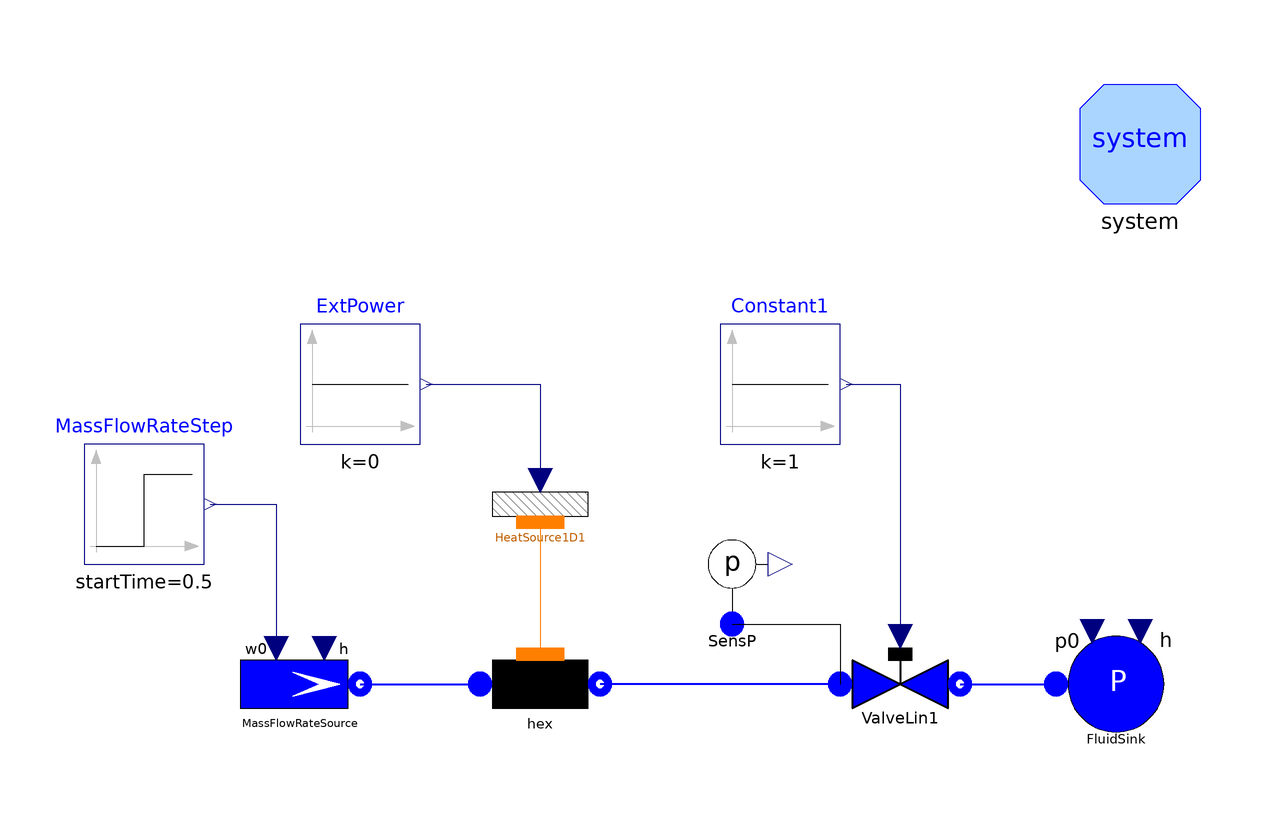

Above is the diagram view of the following Modelica model: its components placed by their Placement annotations and its connect equations drawn as lines.

model TestFlow1DfemD "Test case for Flow1Dfem"
      package Medium = Modelica.Media.Water.WaterIF97OnePhase_ph;
      // number of Nodes
      parameter Integer Nnodes=20;
      // total length
      parameter Modelica.SIunits.Length Lhex=10;
      // internal diameter
      parameter Modelica.SIunits.Diameter Dihex=0.02;
      // internal radius
      parameter Modelica.SIunits.Radius rhex=Dihex/2;
      // internal perimeter
      parameter Modelica.SIunits.Length omegahex=Modelica.Constants.pi*Dihex;
      // internal cross section
      parameter Modelica.SIunits.Area Ahex=Modelica.Constants.pi*rhex^2;
      // friction coefficient
      parameter Real Cfhex=0.005;
      // nominal (and initial) mass flow rate
      parameter Modelica.SIunits.MassFlowRate whex=1e-2;
      // initial pressure
      parameter Modelica.SIunits.Pressure phex=0.2e5;
      // initial specific enthalpy
      parameter Modelica.SIunits.SpecificEnthalpy hs=3e6;
      Water.Flow1Dfem hex(
        redeclare package Medium = Medium,
        N=Nnodes,
        L=Lhex,
        omega=omegahex,
        Dhyd=Dihex,
        A=Ahex,
        wnom=whex,
        Cfnom=Cfhex,
        alpha=1,
        hstartin=hs,
        hstartout=hs,
        FFtype=ThermoPower3.Choices.Flow1D.FFtypes.Cfnom,
        initOpt=ThermoPower3.Choices.Init.Options.steadyState,
        HydraulicCapacitance=ThermoPower3.Choices.Flow1D.HCtypes.Downstream)
        annotation (Placement(transformation(extent={{-20,-10},{0,10}},
              rotation=0)));
      ThermoPower3.Water.SourceW MassFlowRateSource(w0=whex, h=hs) annotation (
          Placement(transformation(extent={{-60,-10},{-40,10}}, rotation=0)));
      ThermoPower3.Water.SinkP FluidSink(
        p0=0,
        R=100,
        h=3e6) annotation (Placement(transformation(extent={{76,-10},{96,10}},
              rotation=0)));
      ThermoPower3.Water.ValveLin ValveLin1(Kv=1e-7) annotation (Placement(
            transformation(extent={{40,-10},{60,10}}, rotation=0)));
      Modelica.Blocks.Sources.Step MassFlowRateStep(
        height=whex/10,
        offset=whex,
        startTime=0.5) annotation (Placement(transformation(extent={{-86,20},{-66,
                40}}, rotation=0)));
      Modelica.Blocks.Sources.Constant Constant1 annotation (Placement(
            transformation(extent={{20,40},{40,60}}, rotation=0)));
      ThermoPower3.Thermal.HeatSource1D HeatSource1D1(
        N=Nnodes,
        L=Lhex,
        omega=omegahex) annotation (Placement(transformation(extent={{-20,20},{
                0,40}}, rotation=0)));
      Modelica.Blocks.Sources.Constant ExtPower(k=0) annotation (Placement(
            transformation(extent={{-50,40},{-30,60}}, rotation=0)));
      Water.SensP SensP annotation (Placement(transformation(extent={{12,4},{32,
                24}}, rotation=0)));
      inner System system
        annotation (Placement(transformation(extent={{80,80},{100,100}})));
    equation
      connect(ValveLin1.inlet, hex.outfl) annotation (Line(
          points={{40,0},{0,0}},
          color={0,0,255},
          thickness=0.5));
      connect(ValveLin1.outlet, FluidSink.flange) annotation (Line(
          points={{60,0},{76,0}},
          color={0,0,255},
          thickness=0.5));
      connect(MassFlowRateSource.flange, hex.infl) annotation (Line(
          points={{-40,0},{-20,0}},
          color={0,0,255},
          thickness=0.5));
      connect(HeatSource1D1.wall, hex.wall)
        annotation (Line(points={{-10,27},{-10,5}}, color={255,127,0}));
    initial equation
      der(hex.p) = 0;
      der(hex.h) = zeros(hex.N);

    equation
      connect(SensP.flange, ValveLin1.inlet)
        annotation (Line(points={{22,10},{40,10},{40,0}}));
      connect(MassFlowRateStep.y, MassFlowRateSource.in_w0)
        annotation (Line(points={{-65,30},{-54,30},{-54,6}}, color={0,0,127}));
      connect(ExtPower.y, HeatSource1D1.power) annotation (Line(points={{-29,50},
              {-10,50},{-10,34}}, color={0,0,127}));
      connect(Constant1.y, ValveLin1.cmd)
        annotation (Line(points={{41,50},{50,50},{50,8}}, color={0,0,127}));
      annotation (
        Diagram(graphics),
        experiment(StopTime=2, Tolerance=1e-006),
        Documentation(info="<HTML>
<p>The model is designed to test the component  <tt>Flow1Dfem</tt> (fluid side of a heat exchanger, finite element method).<br>
This model is designed to the test compressibility effects. The operating fluid is superheated vapour; the heat flow entering the heat exchanger is set to zero. <br>
During simulation mass flow rate changes:
<ul>
        <li>t=2 s, Step variation of the inlet mass flow rate. The pressure increases with a first order dynamics, the tube actually behaving like a pressurized tank.</li>
</ul>
</p>
</p>
<p>
Simulation Interval = [0...2] sec <br> 
Integration Algorithm = DASSL <br>
Algorithm Tolerance = 1e-6 
</p>
</HTML>", revisions="<html>
<ul>
    <li><i>1 Oct 2003</i> by <a href=\"mailto:francesco.schiavo@polimi.it\">Francesco Schiavo</a>:<br> 
    First release.</li>
</ul>
</html>"));
    end TestFlow1DfemD;